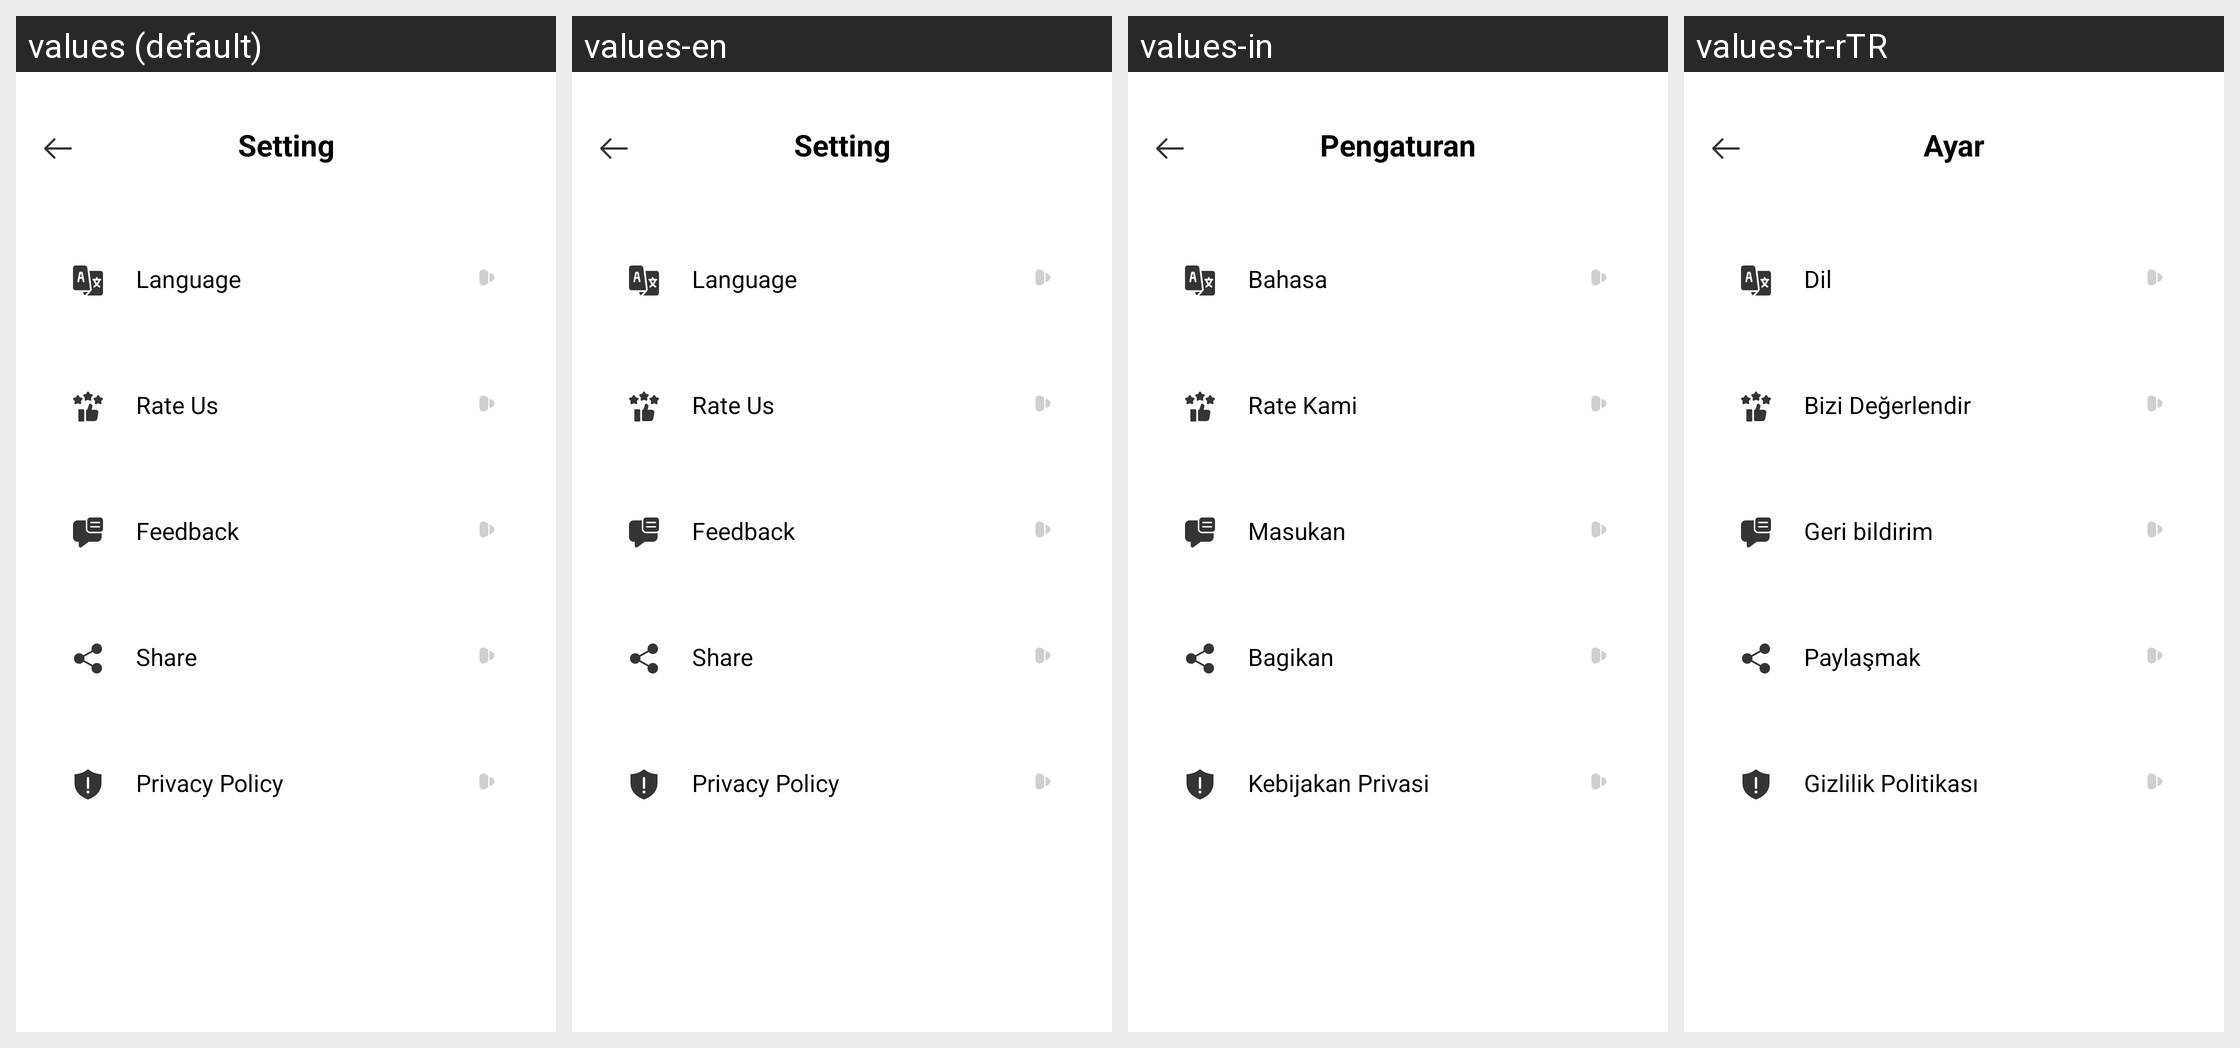

Locale-by-locale string values for the Android screen shown in this grid:
Android screen res/layout/activity_setting.xml rendered under 4 locales, left to right: values (default), values-en, values-in, values-tr-rTR. Device: Nexus 5 (rendered at 1080×1920; each locale shown at half size, 540×960, under a caption strip naming it); theme Theme.ClapToFindPhone.
Other locales in the repository, not shown: values-fr, values-hi, values-id, values-ja, values-ko, values-pt, values-su, values-tr, values-vi.
Strings drawn on this screen, with the default value and each locale's value (text and hints the layout hard-codes, and strings that could not be matched under every locale, appear in the picture but are not listed):

language
  values: Language
  values-en: Language
  values-in: Bahasa
  values-tr-rTR: Dil

rate
  values: Rate Us
  values-en: Rate Us
  values-in: Rate Kami
  values-tr-rTR: Bizi Değerlendir

policy
  values: Privacy Policy
  values-en: Privacy Policy
  values-in: Kebijakan Privasi
  values-tr-rTR: Gizlilik Politikası
